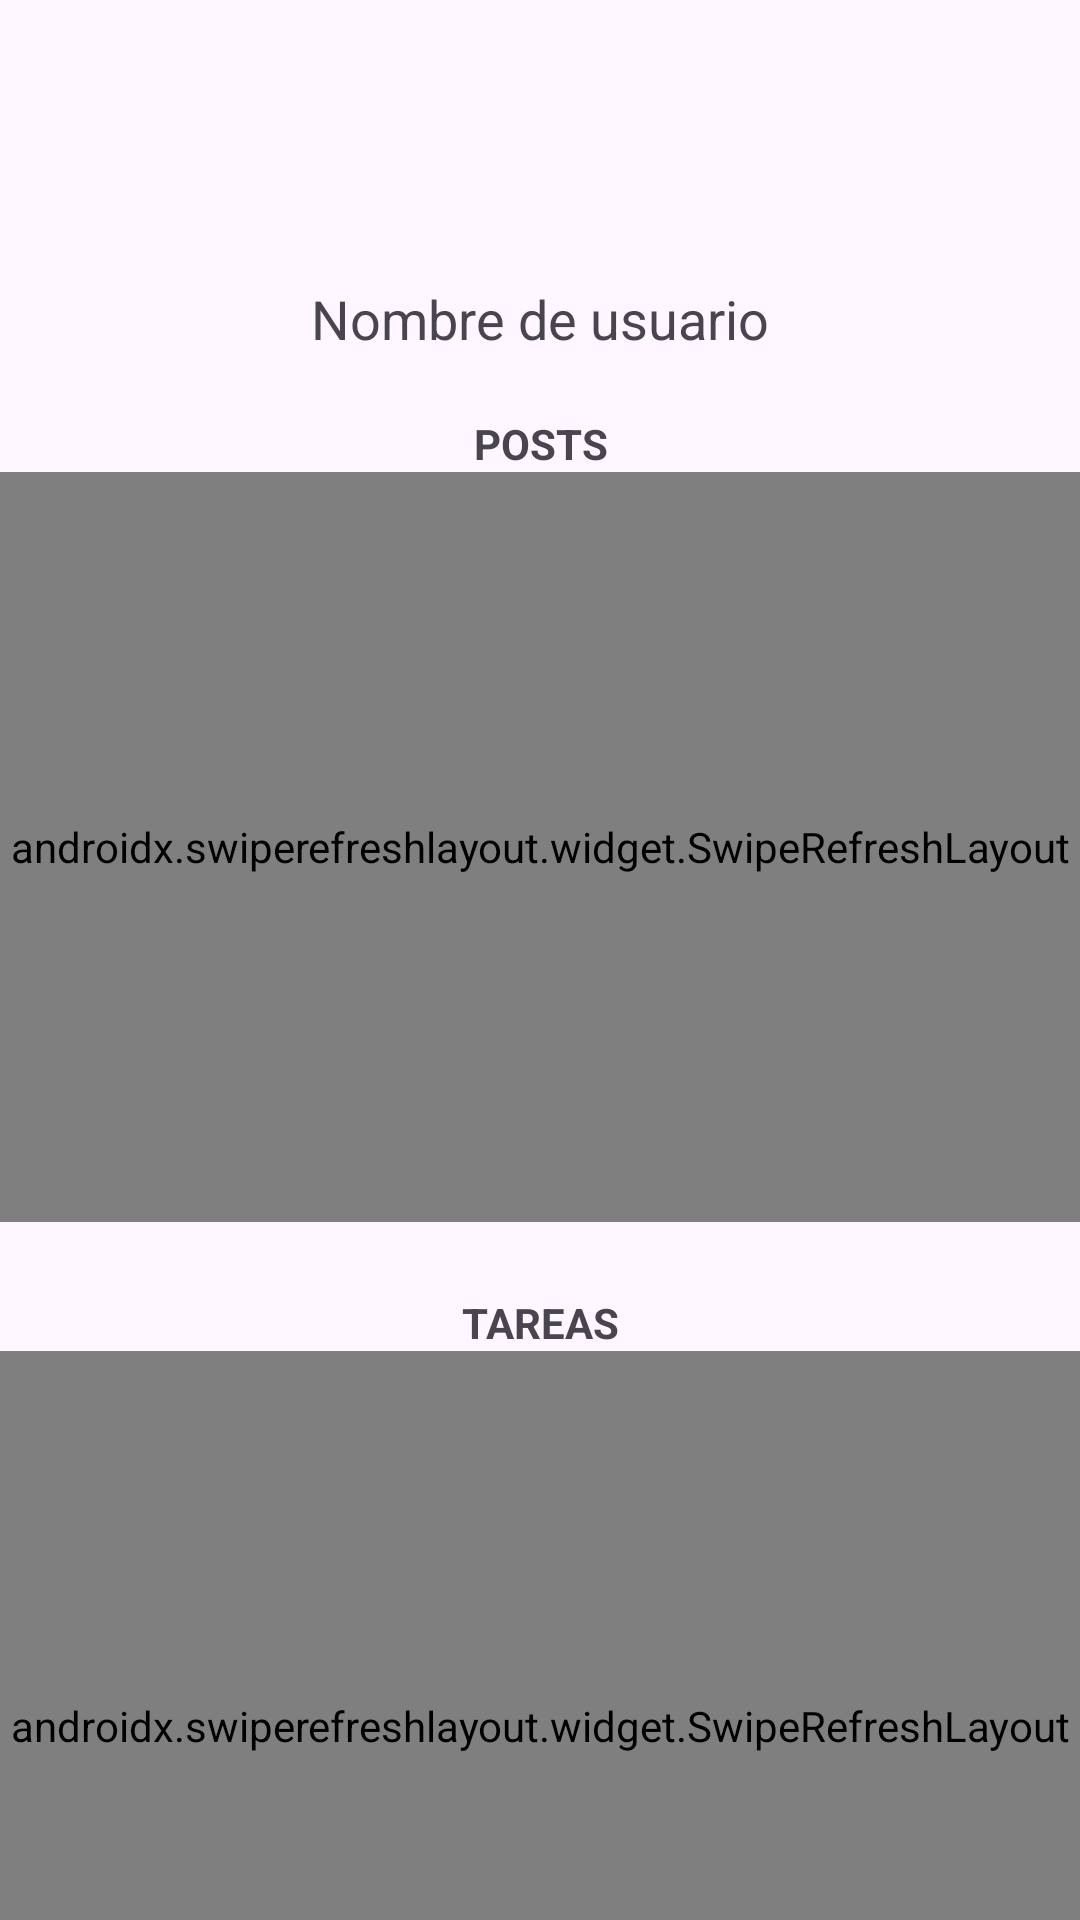

This screen was rendered from an Android layout file. Write that file and the resources it references.
<!-- AndroidManifest.xml: application theme Theme.Practicas_signlab -->
<!-- res/layout/activity_detalleusuario.xml -->
<?xml version="1.0" encoding="utf-8"?>
<androidx.constraintlayout.widget.ConstraintLayout xmlns:android="http://schemas.android.com/apk/res/android"
    xmlns:app="http://schemas.android.com/apk/res-auto"
    xmlns:tools="http://schemas.android.com/tools"
    android:layout_width="match_parent"
    android:layout_height="match_parent">

    <ImageView
        android:id="@+id/imageView"
        android:layout_width="70dp"
        android:layout_height="70dp"
        android:layout_marginTop="16dp"
        android:src="@drawable/baseline_person_24"
        app:layout_constraintEnd_toEndOf="parent"
        app:layout_constraintStart_toStartOf="parent"
        app:layout_constraintTop_toTopOf="parent" />

    <TextView
        android:id="@+id/textViewUsername"
        android:layout_width="wrap_content"
        android:layout_height="wrap_content"
        android:layout_marginTop="8dp"
        android:text="Nombre de usuario"
        android:textSize="18sp"
        app:layout_constraintEnd_toEndOf="parent"
        app:layout_constraintStart_toStartOf="parent"
        app:layout_constraintTop_toBottomOf="@id/imageView" />

    <TextView
        android:id="@+id/textView10"
        android:layout_width="match_parent"
        android:layout_height="wrap_content"
        android:layout_marginTop="20dp"
        android:text="POSTS"
        android:textAlignment="center"
        android:textSize="14sp"
        android:textStyle="bold"
        android:visibility="visible"
        app:layout_constraintEnd_toEndOf="parent"
        app:layout_constraintHorizontal_bias="0.0"
        app:layout_constraintStart_toStartOf="parent"
        app:layout_constraintTop_toBottomOf="@+id/textViewUsername" />

    <androidx.swiperefreshlayout.widget.SwipeRefreshLayout
        android:id="@+id/swiperefreshposts"
        android:layout_width="0dp"
        android:layout_height="250dp"
        app:layout_constraintEnd_toEndOf="parent"
        app:layout_constraintStart_toStartOf="parent"
        app:layout_constraintTop_toBottomOf="@+id/textView10">

        <androidx.recyclerview.widget.RecyclerView
            android:id="@+id/recyclerViewposts"
            android:layout_width="0dp"
            android:layout_height="0dp"
            tools:listitem="@layout/item_post" />

    </androidx.swiperefreshlayout.widget.SwipeRefreshLayout>

    <TextView
        android:id="@+id/textView11"
        android:layout_width="match_parent"
        android:layout_height="wrap_content"
        android:layout_marginTop="24dp"
        android:text="TAREAS"
        android:textAlignment="center"
        android:textSize="14sp"
        android:textStyle="bold"
        app:layout_constraintEnd_toEndOf="parent"
        app:layout_constraintHorizontal_bias="0.0"
        app:layout_constraintStart_toStartOf="parent"
        app:layout_constraintTop_toBottomOf="@+id/swiperefreshposts" />

    <androidx.swiperefreshlayout.widget.SwipeRefreshLayout
        android:id="@+id/swiperefreshtodos"
        android:layout_width="0dp"
        android:layout_height="250dp"
        app:layout_constraintEnd_toEndOf="parent"
        app:layout_constraintStart_toStartOf="parent"
        app:layout_constraintTop_toBottomOf="@+id/textView11">

        <androidx.recyclerview.widget.RecyclerView
            android:id="@+id/recyclerViewtodos"
            android:layout_width="0dp"
            android:layout_height="0dp"
            tools:listitem="@layout/item_todo" />

    </androidx.swiperefreshlayout.widget.SwipeRefreshLayout>


</androidx.constraintlayout.widget.ConstraintLayout>
<!-- res/layout/item_post.xml (included above) -->
<?xml version="1.0" encoding="utf-8"?>
<androidx.constraintlayout.widget.ConstraintLayout
    xmlns:android="http://schemas.android.com/apk/res/android"
    xmlns:app="http://schemas.android.com/apk/res-auto"
    android:layout_width="match_parent"
    android:layout_height="wrap_content"
    android:padding="16dp">

    <ImageView
        android:id="@+id/imageView"
        android:layout_width="52dp"
        android:layout_height="52dp"
        android:scaleType="centerCrop"
        android:src="@android:drawable/ic_menu_edit"
        app:layout_constraintBottom_toBottomOf="parent"
        app:layout_constraintStart_toStartOf="parent"
        app:layout_constraintTop_toTopOf="parent" />

    <TextView
        android:id="@+id/textViewTitle"
        android:layout_width="0dp"
        android:layout_height="wrap_content"
        android:layout_marginStart="16dp"
        android:layout_marginTop="16dp"
        android:layout_marginEnd="16dp"
        android:textSize="18sp"
        android:textStyle="bold"
        app:layout_constraintEnd_toEndOf="parent"
        app:layout_constraintStart_toEndOf="@+id/imageView"
        app:layout_constraintTop_toTopOf="parent"
        android:text="Title" />

    <TextView
        android:id="@+id/textViewAlbumId"
        android:layout_width="0dp"
        android:layout_height="wrap_content"
        android:layout_marginStart="16dp"
        android:layout_marginTop="8dp"
        android:layout_marginEnd="16dp"
        android:textSize="14sp"
        app:layout_constraintEnd_toEndOf="parent"
        app:layout_constraintStart_toEndOf="@+id/imageView"
        app:layout_constraintTop_toBottomOf="@+id/textViewTitle"
        android:text="Album ID" />

    <TextView
        android:id="@+id/textViewId"
        android:layout_width="0dp"
        android:layout_height="wrap_content"
        android:layout_marginStart="16dp"
        android:layout_marginTop="8dp"
        android:layout_marginEnd="16dp"
        android:layout_marginBottom="16dp"
        android:textSize="14sp"
        app:layout_constraintBottom_toBottomOf="parent"
        app:layout_constraintEnd_toEndOf="parent"
        app:layout_constraintStart_toEndOf="@+id/imageView"
        app:layout_constraintTop_toBottomOf="@+id/textViewAlbumId"
        android:text="User ID" />

</androidx.constraintlayout.widget.ConstraintLayout>
<!-- res/layout/item_todo.xml (included above) -->
<?xml version="1.0" encoding="utf-8"?>
<androidx.constraintlayout.widget.ConstraintLayout
    xmlns:android="http://schemas.android.com/apk/res/android"
    xmlns:app="http://schemas.android.com/apk/res-auto"
    android:layout_width="match_parent"
    android:layout_height="wrap_content"
    android:padding="16dp">

    <ImageView
        android:id="@+id/imageView"
        android:layout_width="72dp"
        android:layout_height="72dp"
        app:layout_constraintStart_toStartOf="parent"
        app:layout_constraintTop_toTopOf="parent"
        app:layout_constraintBottom_toBottomOf="parent"
        android:scaleType="centerCrop"
        />

    <TextView
        android:id="@+id/textViewTitle"
        android:layout_width="0dp"
        android:layout_height="wrap_content"
        android:layout_marginStart="16dp"
        android:layout_marginTop="16dp"
        android:layout_marginEnd="16dp"
        android:textSize="18sp"
        android:textStyle="bold"
        app:layout_constraintEnd_toEndOf="parent"
        app:layout_constraintStart_toEndOf="@+id/imageView"
        app:layout_constraintTop_toTopOf="parent"
        android:text="Title" />

    <TextView
        android:id="@+id/textViewCompleted"
        android:layout_width="0dp"
        android:layout_height="wrap_content"
        android:layout_marginStart="16dp"
        android:layout_marginTop="8dp"
        android:layout_marginEnd="16dp"
        android:textSize="14sp"
        app:layout_constraintEnd_toEndOf="parent"
        app:layout_constraintStart_toEndOf="@+id/imageView"
        app:layout_constraintTop_toBottomOf="@+id/textViewTitle"
        android:text="Album ID" />

</androidx.constraintlayout.widget.ConstraintLayout>
<!-- resources referenced by this layout -->
<resources>
  <style name="Theme.Practicas_signlab" parent="Base.Theme.Practicas_signlab" />
  <style name="Base.Theme.Practicas_signlab" parent="Theme.Material3.DayNight.NoActionBar">
          
          
      </style>
</resources>
